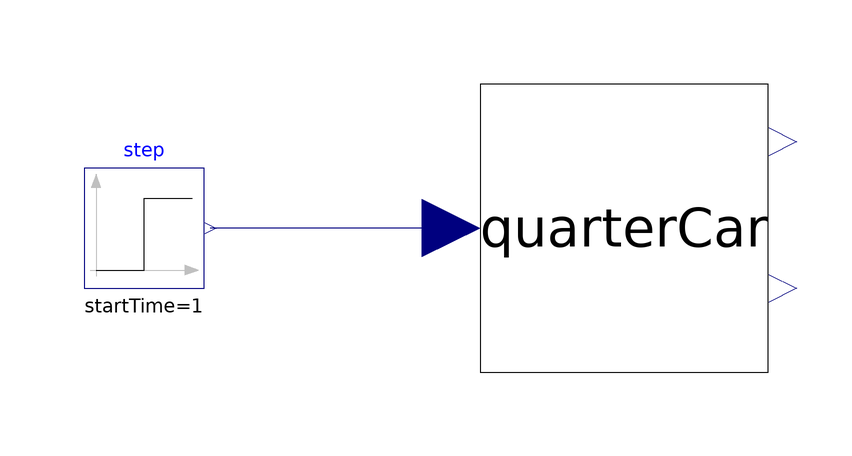

Above is the diagram view of the following Modelica model: its components placed by their Placement annotations and its connect equations drawn as lines.

model ExampleQuarterCar
  extends Modelica.Icons.Example;
  QuarterCar quarterCar(k_us = 191000, k_s = 16200, c_us = 2500, c_s = 1000, m_us = 15, m_s = 290)  annotation(
    Placement(transformation(origin = {2, -2}, extent = {{-24, -24}, {24, 24}})));
  Modelica.Blocks.Sources.Step step(startTime = 1, height = 1)  annotation(
    Placement(transformation(origin = {-78, -2}, extent = {{-10, -10}, {10, 10}})));
equation
  connect(quarterCar.roadInput, step.y) annotation(
    Line(points = {{-26, -2}, {-67, -2}}, color = {0, 0, 127}));
end ExampleQuarterCar;